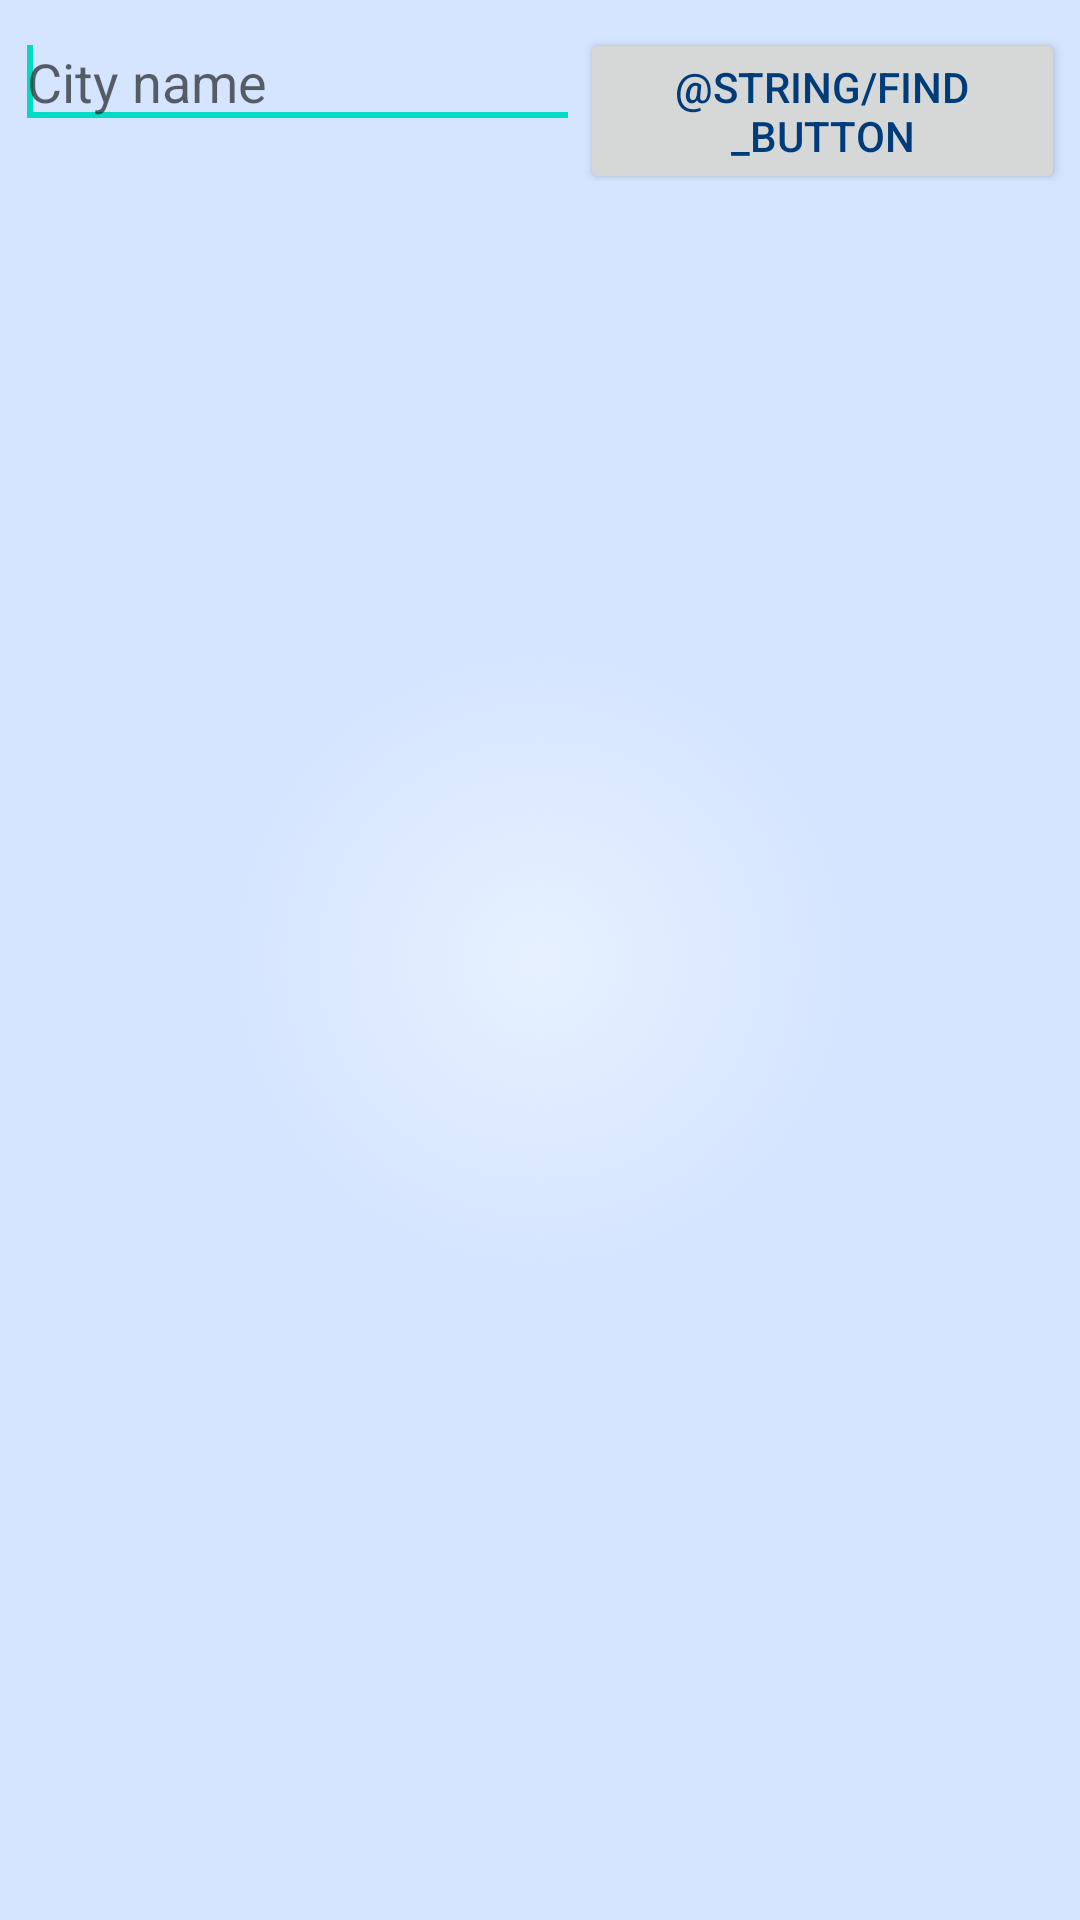

Layout XML and referenced resources for this Android screen:
<!-- AndroidManifest.xml: application theme AppTheme -->
<!-- res/layout/activity_add_new_city.xml -->
<?xml version="1.0" encoding="utf-8"?>
<LinearLayout xmlns:android="http://schemas.android.com/apk/res/android"
              android:layout_width="match_parent"
              android:layout_height="match_parent"
              android:background="@drawable/activity_background"
              android:orientation="vertical">

    <LinearLayout
        android:layout_width="match_parent"
        android:layout_height="wrap_content"
        android:padding="5dp">

        <EditText
            android:id="@+id/edit_search_query"
            android:layout_width="wrap_content"
            android:layout_height="wrap_content"
            android:layout_weight="1"
            android:ems="10"
            android:focusable="true"
            android:inputType="textCapWords"
            android:textColor="@color/text_blue_color"
            android:hint="@string/city_name"
            android:imeOptions="actionSearch">

            <requestFocus/>
        </EditText>

        <Button
            android:id="@+id/search_button"
            android:layout_width="wrap_content"
            android:layout_height="wrap_content"
            android:layout_weight="1"
            android:textColor="@color/text_blue_color"
            android:text="@string/find_button"
            style="@drawable/blue_button"/>

    </LinearLayout>

    <TextView
        android:id="@+id/city_list_label"
        android:layout_width="fill_parent"
        android:layout_height="wrap_content"
        android:gravity="left"
        android:textSize="20sp"
        android:layout_margin="5dp"
        android:text="@string/search_result"
        android:textColor="@color/text_blue_color"
        android:visibility="invisible"/>

    <ListView
        android:id="@+id/list_of_search"
        android:layout_width="match_parent"
        android:layout_height="wrap_content">
    </ListView>

</LinearLayout>
<!-- resources referenced by this layout -->
<resources>
  <color name="text_blue_color">#003c79</color>
  <!-- drawable activity_background (drawable-mdpi) -->
  <?xml version="1.0" encoding="utf-8"?>
  <shape xmlns:android="http://schemas.android.com/apk/res/android"
      android:shape="rectangle" >
  
      <gradient
          android:endColor="#7faacaFF"
          android:gradientRadius="326"
          android:startColor="#cfe1edFF"
          android:type="radial" />
  
  </shape>
  <!-- drawable blue_button (drawable) -->
  <?xml version="1.0" encoding="utf-8" ?>
  <selector xmlns:android="http://schemas.android.com/apk/res/android">
    <item android:state_pressed="true" >
      <shape>
        <solid
            android:color="#286299" />
        <stroke
            android:width="1dp"
            android:color="#003a79" />
        <corners
            android:radius="3dp" />
        <padding
            android:left="10dp"
            android:top="10dp"
            android:right="10dp"
            android:bottom="10dp" />
      </shape>
    </item>
    <item>
      <shape>
        <gradient
            android:startColor="#286299"
            android:endColor="#20588d"
            android:angle="270" />
        <stroke
            android:width="1dp"
            android:color="#003a79" />
        <corners
            android:radius="3dp" />
        <padding
            android:left="10dp"
            android:top="10dp"
            android:right="10dp"
            android:bottom="10dp" />
      </shape>
    </item>
  </selector>
  <string name="city_name">City name</string>
</resources>
